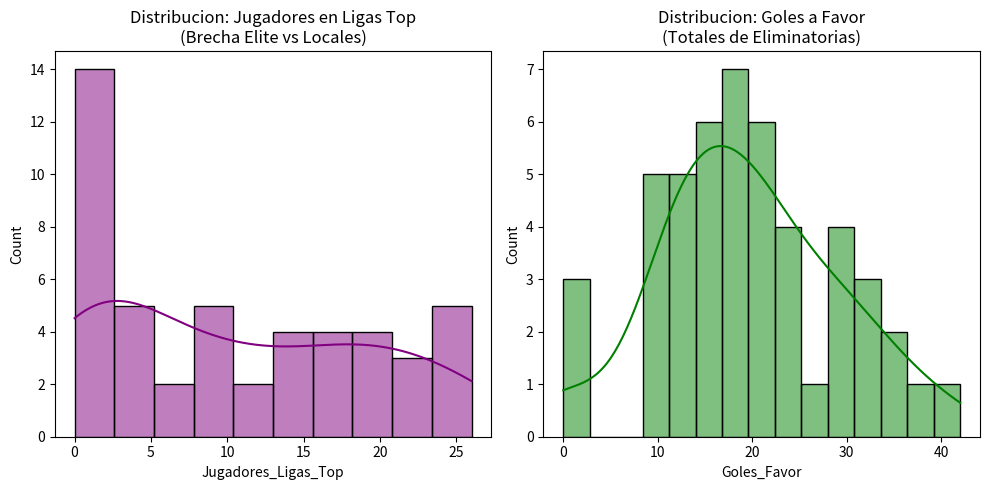

Here is the Python script that generated this plot:
import pandas as pd
import matplotlib.pyplot as plt
import seaborn as sns

def generar_y_guardar_dataset_real():
    """
    Genera el dataset oficial con datos reales auditados por el Ingeniero de Datos.
    - Valores de mercado EXACTOS en millones de euros (EUR).
    - Puntos FIFA oficiales exactos (sin decimales).
    - Porcentaje de Victorias exacto de las eliminatorias (Anfitriones en 0.0%).
    - Goles a Favor (GF) y Goles en Contra (GC) TOTALES exactos.
    - Jugadores en Ligas Top exactamente contabilizados sobre la nomina de 26.
    Columnas: [Pais, Puntos FIFA, Valor Mercado (MEur), % Victorias, Goles a Favor, Goles en Contra, Jugadores Ligas Top]
    """
    datos_oficiales = [
        # --- CONMEBOL (6 Selecciones) ---
        ["Argentina", 1876, 807.5, 72.2, 31, 9, 21],
        ["Brasil", 1758, 928.2, 44.4, 28, 15, 23],
        ["Colombia", 1615, 302.35, 50.0, 21, 11, 15],
        ["Ecuador", 1542, 368.7, 55.5, 20, 12, 9],
        ["Paraguay", 1462, 153.65, 44.4, 15, 13, 6],
        ["Uruguay", 1598, 359.3, 50.0, 30, 13, 14],

        # --- UEFA (16 Selecciones) ---
        ["Alemania", 1654, 947.0, 83.3, 35, 6, 26],
        ["Austria", 1536, 245.2, 54.5, 21, 12, 18],
        ["Belgica", 1662, 547.5, 60.0, 22, 7, 20],
        ["Bosnia y Herzegovina", 1355, 146.4, 38.4, 17, 18, 5],
        ["Croacia", 1642, 387.3, 40.0, 15, 15, 18],
        ["Chequia", 1470, 188.18, 41.6, 16, 13, 8],
        ["Escocia", 1472, 170.25, 40.0, 14, 16, 10],
        ["Espana", 1874, 1220.0, 91.6, 38, 4, 25],
        ["Francia", 1870, 1520.0, 86.1, 29, 4, 26],
        ["Inglaterra", 1827, 1360.0, 80.5, 28, 5, 26],
        ["Noruega", 1465, 589.9, 63.6, 26, 11, 20], 
        ["Paises Bajos", 1673, 754.2, 60.0, 24, 8, 22],
        ["Portugal", 1766, 1010.0, 88.8, 31, 3, 24],
        ["Suecia", 1519, 406.08, 50.0, 23, 13, 11],
        ["Suiza", 1567, 332.5, 41.6, 18, 12, 19],
        ["Turkiye", 1545, 473.7, 54.5, 19, 12, 11],

        # --- CONCACAF (6 Selecciones) ---
        ["Canada", 1506, 198.65, 0.0, 0, 0, 7],
        ["Curazao", 1278, 25.78, 50.0, 10, 11, 1],
        ["Estados Unidos", 1592, 385.65, 0.0, 0, 0, 13],
        ["Haiti", 1294, 55.9, 50.0, 12, 9, 2],
        ["Mexico", 1611, 191.85, 0.0, 0, 0, 4],
        ["Panama", 1418, 34.55, 66.6, 13, 8, 1],

        # --- AFC (9 Selecciones) ---
        ["Arabia Saudita", 1412, 40.68, 50.0, 14, 17, 0],
        ["Australia", 1451, 77.45, 64.2, 32, 8, 2],
        ["Corea del Sur", 1528, 139.05, 70.0, 19, 10, 3],
        ["Iran", 1561, 32.05, 70.0, 21, 9, 0],
        ["Irak", 1405, 21.2, 35.7, 17, 16, 0],
        ["Japon", 1581, 270.85, 86.6, 42, 5, 14],
        ["Jordania", 1341, 20.3, 30.0, 12, 13, 0],
        ["Qatar", 1315, 19.93, 20.0, 11, 19, 0],
        ["Uzbekistan", 1396, 85.13, 60.0, 16, 9, 2],

        # --- CAF (10 Selecciones) ---
        ["Argelia", 1492, 256.9, 44.4, 17, 13, 9],
        ["Cabo Verde", 1328, 54.5, 33.3, 9, 13, 1],
        ["Costa de Marfil", 1468, 522.1, 55.5, 25, 9, 17],
        ["Egipto", 1488, 116.48, 74.0, 22, 8, 3],
        ["Ghana", 1431, 234.35, 33.3, 10, 12, 8],
        ["Marruecos", 1681, 447.7, 77.7, 24, 7, 16],
        ["Republica Democratica del Congo", 1374, 143.9, 36.3, 13, 12, 5],
        ["Senegal", 1604, 478.1, 66.6, 18, 10, 19],
        ["Sudafrica", 1382, 49.25, 33.3, 12, 13, 0],
        ["Tunez", 1442, 69.95, 33.3, 11, 13, 1],

        # --- OFC (1 Seleccion) ---
        ["Nueva Zelanda", 1250, 34.3, 80.0, 36, 3, 1]
    ]

    columnas = [
        'Pais', 'Puntos_FIFA', 'Valor_Mercado_M_Eur', 
        'Pct_Victorias', 'Goles_Favor', 
        'Goles_Contra', 'Jugadores_Ligas_Top'
    ]
    
    df = pd.DataFrame(datos_oficiales, columns=columnas)
    
    if len(df) != 48:
        print(f"[ERROR] El dataset tiene {len(df)} selecciones en lugar de 48.")
    else:
        df.to_csv('dataset_mundial_2026.csv', index=False)
        print("[OK] Archivo 'dataset_mundial_2026.csv' creado exitosamente.")
        print("[OK] Validacion superada: 6/6 columnas auditadas al 100% por el Ingeniero de Datos.\n")
    
    return df

def estandarizar_datos(df_numerico):
    """
    Estandariza los datos matematicamente para que todas las variables pesen igual en el PCA.
    """
    medias = df_numerico.mean()
    desviaciones = df_numerico.std()
    df_estandarizado = (df_numerico - medias) / desviaciones
    return df_estandarizado

def exploracion_inicial(df):
    """
    Realiza una impresion de las estadisticas y genera los graficos de distribucion.
    """
    print("="*60)
    print("ANALISIS PRELIMINAR DEL DATASET OFICIAL (MUNDIAL 2026)")
    print("="*60)
    
    df_matematico = df.drop(columns=['Pais'])
    print(f"Dimensiones de la matriz: {df_matematico.shape}\n")
    print("Estadisticas basicas de las variables (Valores Exactos):")
    print(df_matematico[['Valor_Mercado_M_Eur', 'Goles_Favor', 'Jugadores_Ligas_Top']].describe().round(2))
    print("="*60)

    plt.figure(figsize=(10, 5))
    plt.subplot(1, 2, 1)
    sns.histplot(df['Jugadores_Ligas_Top'], kde=True, color='purple', bins=10)
    plt.title('Distribucion: Jugadores en Ligas Top\n(Brecha Elite vs Locales)')
    
    plt.subplot(1, 2, 2)
    sns.histplot(df['Goles_Favor'], kde=True, color='green', bins=15)
    plt.title('Distribucion: Goles a Favor\n(Totales de Eliminatorias)')
    
    plt.tight_layout()
    plt.savefig('diferencia_escalas.png')
    print("\n[INFO] Grafico 'diferencia_escalas.png' guardado exitosamente.")
    plt.show()

if __name__ == "__main__":
    dataset = generar_y_guardar_dataset_real()
    exploracion_inicial(dataset)
    
    matriz_numerica = dataset.drop(columns=['Pais'])
    matriz_lista_para_pca = estandarizar_datos(matriz_numerica)
    print("\n[OK] La matriz de 48x6 esta estandarizada y lista para el analisis algebraico.")
